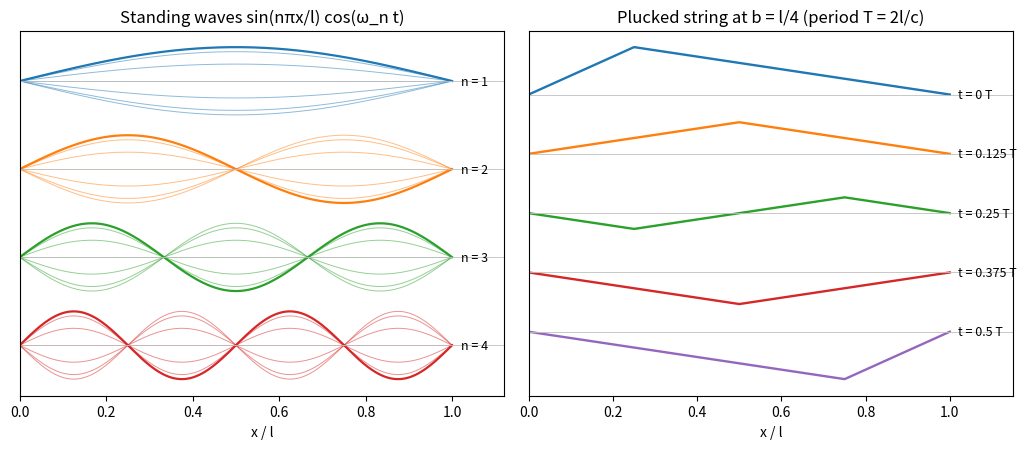

The script that saved this image:
"""Normal modes of a string with fixed ends, and the plucked string summed from its Fourier series."""

import numpy as np
import matplotlib.pyplot as plt

l, c = 1.0, 1.0
x = np.linspace(0, l, 801)
fig, (ax1, ax2) = plt.subplots(1, 2, figsize=(10.5, 4.6))

for n in range(1, 5):
    base = 2.6 * (4 - n)
    for j, ph in enumerate(np.linspace(0, np.pi, 7)):
        ax1.plot(x, base + np.sin(n * np.pi * x / l) * np.cos(ph), color=f"C{n - 1}",
                 lw=1.6 if j == 0 else 0.7, alpha=1.0 if j == 0 else 0.5)
    ax1.axhline(base, color="0.75", lw=0.6)
    ax1.text(1.02, base, f"n = {n}", va="center", fontsize=9)
ax1.set_xlim(0, 1.12)
ax1.set_yticks([])
ax1.set_xlabel("x / l")
ax1.set_title("Standing waves sin(nπx/l) cos(ω_n t)")

b, h = 0.25, 1.0
n = np.arange(1, 401)
A = 2 * h * l**2 / (np.pi**2 * n**2 * b * (l - b)) * np.sin(n * np.pi * b / l)
modes = np.sin(np.outer(n, x) * np.pi / l)
period = 2 * l / c
for i, frac in enumerate([0, 0.125, 0.25, 0.375, 0.5]):
    t = frac * period
    u = (A * np.cos(n * np.pi * c * t / l)) @ modes
    ax2.plot(x, u - 1.25 * i, color=f"C{i}", lw=1.7)
    ax2.axhline(-1.25 * i, color="0.75", lw=0.6)
    ax2.text(1.02, -1.25 * i, f"t = {frac:g} T", va="center", fontsize=9)
ax2.set_xlim(0, 1.15)
ax2.set_yticks([])
ax2.set_xlabel("x / l")
ax2.set_title("Plucked string at b = l/4 (period T = 2l/c)")

fig.tight_layout()
